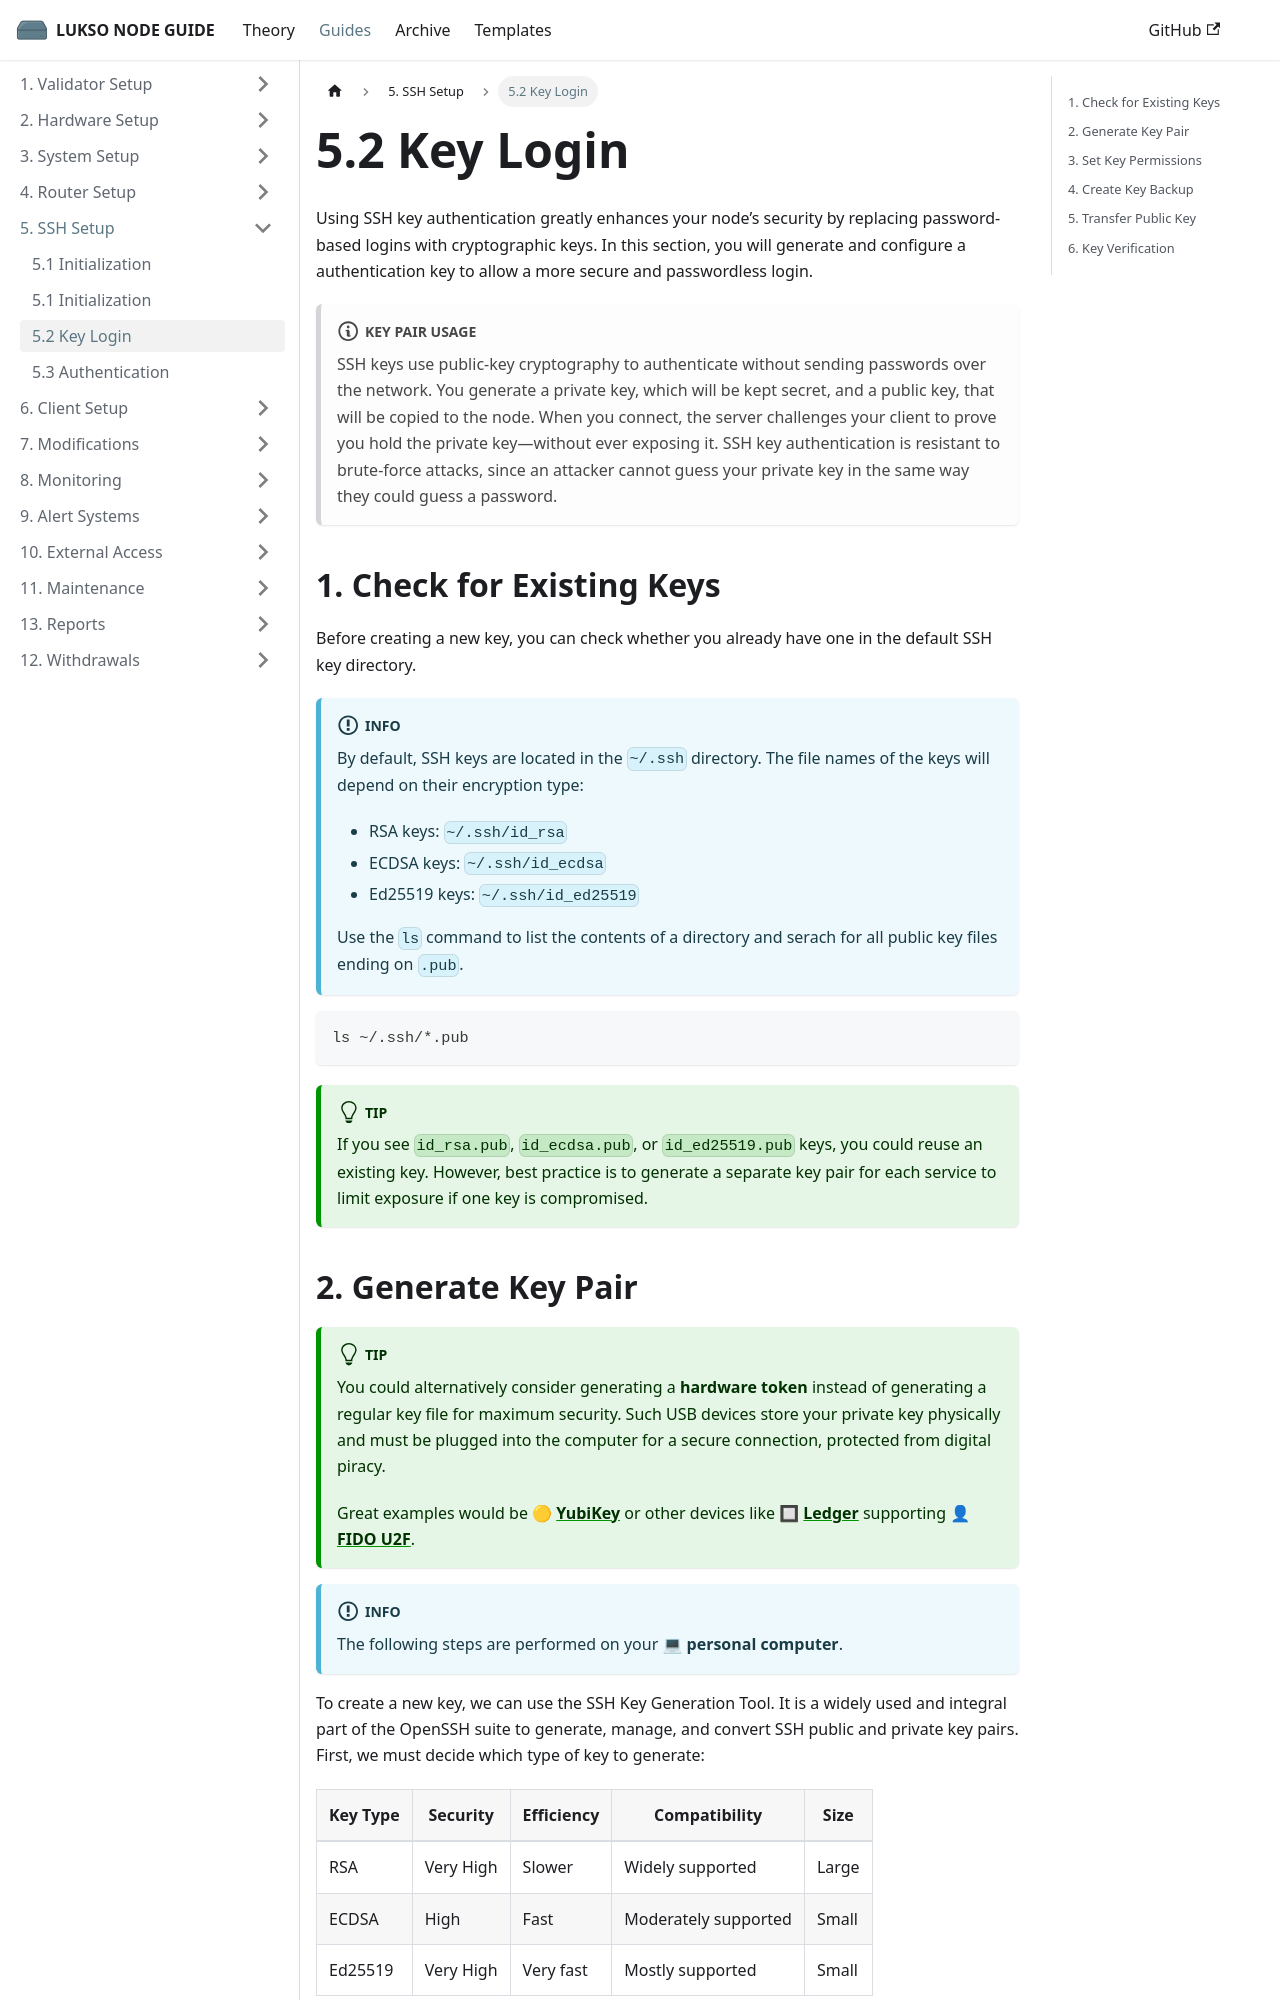

repository: fhildeb/lukso-node-guide · page: docs/guides/ssh-setup/key-login/index.html · generator: docusaurus

---
sidebar_label: "5.2 Key Login"
sidebar_position: 2
description: "Enhance your LUKSO node security with SSH key authentication. Learn how to generate, secure, and deploy a key pair for passwordless login."
---

# 5.2 Key Login

Using SSH key authentication greatly enhances your node’s security by replacing password-based logins with cryptographic keys. In this section, you will generate and configure a authentication key to allow a more secure and passwordless login.

:::note Key Pair Usage

SSH keys use public‑key cryptography to authenticate without sending passwords over the network. You generate a private key, which will be kept secret, and a public key, that will be copied to the node. When you connect, the server challenges your client to prove you hold the private key—without ever exposing it. SSH key authentication is resistant to brute‑force attacks, since an attacker cannot guess your private key in the same way they could guess a password.

:::

## 1. Check for Existing Keys

Before creating a new key, you can check whether you already have one in the default SSH key directory.

:::info

By default, SSH keys are located in the `~/.ssh` directory. The file names of the keys will depend on their encryption type:

- RSA keys: `~/.ssh/id_rsa`
- ECDSA keys: `~/.ssh/id_ecdsa`
- Ed25519 keys: `~/.ssh/id_ed25519`

Use the `ls` command to list the contents of a directory and serach for all public key files ending on `.pub`.

:::

```sh
ls ~/.ssh/*.pub
```

:::tip

If you see `id_rsa.pub`, `id_ecdsa.pub`, or `id_ed25519.pub` keys, you could reuse an existing key. However, best practice is to generate a separate key pair for each service to limit exposure if one key is compromised.

:::
